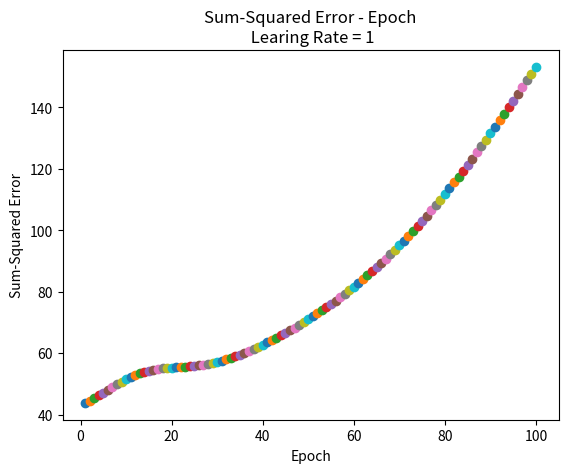

This figure's Python source:
import numpy as np

import random
import math

# scipy.special for the sigmoid function expit()
import scipy.special

import matplotlib.pyplot as plt


class neuralNetwork:
    
    def __init__(self, learningrate, extra_h):

        # extra_h: number of extra hidden layer nodes
        
        # w_i_j, from node i to node j in the next layer

        # Review: If no extra hidden layer:
        # [theta 31=1, theta 32, theta 33], [W21=0, W22, W23], [W11=0, W12, W13] 
        # self.wih = np.array([[1.0, 0.8, -0.1], [0.0, 0.2, -0.4], [0.0, 0.2, -0.2]]) 
        
        wih_size = extra_h + 3  # 3 = 2 input nodes (x and y) + 1 threshold node 
        self.wih = np.zeros((wih_size, wih_size)) 
        
        # can try random values in the future 
        initial_thresholds = 0.4
        initial_weights = 0.1

        # W11, W12, W13...

        # 1, initial_thresholds, initial_thresholds...
        # 0, initial_weights, initial_weights... 
        # 0, initial_weights, initial_weights...         
        # 0, 0, 0...
        # 0
        # 0
        # .
        # .
        # .
        self.wih[0, 0] = 1.0

        for x in range(1, extra_h):
            self.wih[1, x] = initial_thresholds
            self.wih[2, x] = initial_weights
            self.wih[3, x] = initial_weights

        # initial_thresholds, initial_weights, initial_weights...
        self.who = [initial_thresholds]
        for x in range(1, wih_size):
            self.who += [initial_weights]
        self.who = np.array(self.who, ndmin=2)

        # learning rate
        self.lr = learningrate
        
        # activation function: sigmoid function
        # self.activation_function = lambda x: scipy.special.expit(x)
        self.activation_function = lambda x: 2*scipy.special.expit(x)-1

        
        pass


    def train(self, inputs_list, target): 
        # convert inputs list to 2d array
        inputs = np.array(inputs_list, ndmin=2).T
        targets = np.array(target, ndmin=1).T #  ndmin=1 changed from the standard 
        
        # calculate signals into hidden layer
        hidden_inputs = np.dot(self.wih, inputs)
        # calculate the signals emerging from hidden layer
        hidden_outputs = self.activation_function(hidden_inputs/10)
        
        # calculate signals into final output layer
        final_inputs = np.dot(self.who, hidden_outputs)
        # calculate the signals emerging from final output layer
        final_outputs = self.activation_function(final_inputs/100)
        
        # output layer error is the (target - actual)
        output_errors = targets - final_outputs
        # hidden layer error is the output_errors, split by weights, recombined at hidden nodes
        hidden_errors = np.dot(self.who.T, output_errors) 
        
        # update the weights for the links between the hidden and output layers
        self.who += self.lr * np.dot((output_errors * final_outputs * (1.0 - final_outputs)), np.transpose(hidden_outputs))
        
        # update the weights for the links between the input and hidden layers
        self.wih += self.lr * np.dot((hidden_errors * hidden_outputs * (1.0 - hidden_outputs)), np.transpose(inputs))
        
        print('final_net = ', final_inputs)
        
        pass

    
    # query the neural network
    def query(self, inputs_list):
        # convert inputs list to 2d array
        inputs = np.array(inputs_list, ndmin=2).T
        
        # calculate signals into hidden layer
        hidden_inputs = np.dot(self.wih, inputs)
        # calculate the signals emerging from hidden layer
        hidden_outputs = self.activation_function(hidden_inputs)
        
        # calculate signals into final output layer
        final_inputs = np.dot(self.who, hidden_outputs)
        # calculate the signals emerging from final output layer
        final_outputs = self.activation_function(final_inputs)
        
        return final_outputs



def main():
    # target function with 2 variables(x and y) 
    target_func = lambda x, y: math.cos(0.7*x+2.0*y) + 0.8*x*y

    # x range
    x_start = -1
    x_end = 1

    # y range
    y_start = -1
    y_end = 1

    # x, y step number in the range
    step = 100

    # Number of Epoch
    epoch = 100

    # learning rate
    learing_rate = 0.1

    # numbers of extra hidden nodes
    extra_h = 10

    # Inputs & Targets
    input_list =[]
    target_list = []

    x = x_start
    y = y_start

    for i in range(step):
        input_list.append([x, y])
        target_list.append(target_func(x, y))
        x += (x_end - x_start)/step
        y += (y_end - y_start)/step

    # Create an instance of neuralNetwork with the learning rate & numbers of hidden nodes specified
    nn = neuralNetwork(learing_rate, extra_h)
    
    # Add the threshold input
    for i in range(len(input_list)):
        input_list[i] = [-1] + input_list[i]

    # Add extra hidden nodes inputs = 0
    for i in range(len(input_list)):
        for k in range(extra_h):
            input_list[i] += [0]

    # Plot the Sum-Squared Error - Epoch
    # plt.axis([0, epoch+1, 0, 6])
    plt.title('Sum-Squared Error - Epoch\n Learing Rate = 1')
    plt.xlabel('Epoch')
    plt.ylabel('Sum-Squared Error')

    # Train & Plot
    for m in range(epoch):
        for i in range(len(input_list)):
            nn.train(input_list[i], target_list[i])  
        
        sum_squared_errors = 0

        for i in range(len(input_list)):
            sum_squared_errors += (nn.query(input_list[i])-target_list[i])**2

        plt.scatter(m+1, sum_squared_errors)

    plt.show()

if __name__ == '__main__':
    main()
